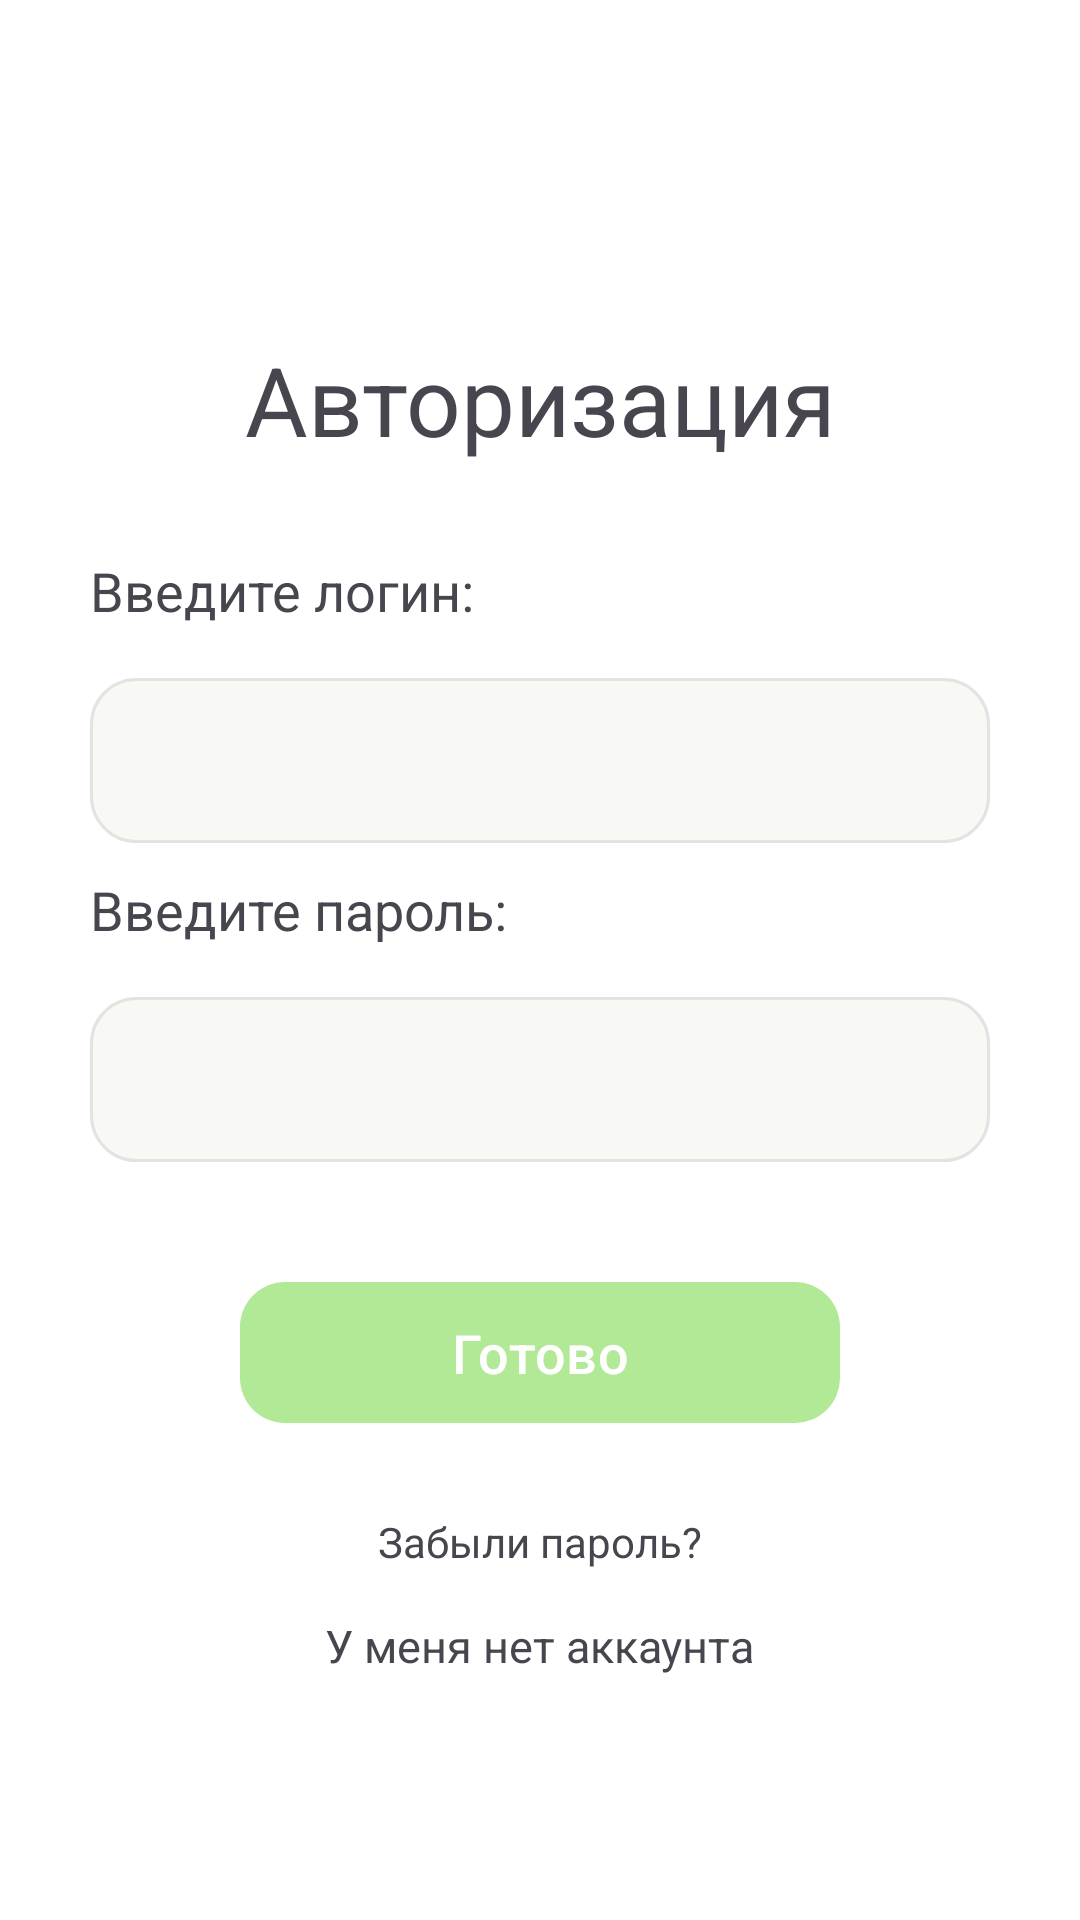

Layout XML and referenced resources for this Android screen:
<!-- AndroidManifest.xml: application theme Theme.Listochek -->
<!-- res/layout/activity_authorization1.xml -->
<?xml version="1.0" encoding="utf-8"?>
<androidx.constraintlayout.widget.ConstraintLayout xmlns:android="http://schemas.android.com/apk/res/android"
    xmlns:app="http://schemas.android.com/apk/res-auto"
    xmlns:tools="http://schemas.android.com/tools"
    android:layout_width="match_parent"
    android:layout_height="match_parent"
    tools:context=".Authorization1"
    android:background="#FFFFFF"
    >

    <LinearLayout
        android:layout_width="wrap_content"
        android:layout_height="wrap_content"
        android:orientation="vertical"
        android:background="#FFFFFF"
        app:layout_constraintTop_toTopOf="parent"
        app:layout_constraintBottom_toBottomOf="parent"
        app:layout_constraintStart_toStartOf="parent"
        app:layout_constraintEnd_toEndOf="parent"
        >


        <TextView
            android:id="@+id/registrationText"
            android:layout_width="300dp"
            android:layout_height="wrap_content"
            android:layout_gravity="center"
            android:text="Авторизация"
            android:textAlignment="center"
            android:textSize="32dp"
            android:textStyle="normal"
            android:layout_margin="30dp"/>

        <TextView
            android:id="@+id/inputEmailText"
            android:layout_width="wrap_content"
            android:layout_height="wrap_content"
            android:text="Введите логин: "
            android:textSize="18dp"
            android:textStyle="normal"
            android:layout_marginLeft="30dp"
            android:layout_marginBottom="7dp"
            />

        <EditText
            android:id="@+id/editText"
            android:layout_width="300dp"
            android:layout_height="55dp"
            android:background="@drawable/edittext_background"
            android:padding="10dp"
            android:layout_gravity="center"
            android:inputType="textEmailAddress"
            android:layout_margin="10dp">

        </EditText>
        <TextView
            android:id="@+id/inputEmailText2"
            android:layout_width="wrap_content"
            android:layout_height="wrap_content"
            android:text="Введите пароль: "
            android:textSize="18dp"
            android:textStyle="normal"
            android:layout_marginLeft="30dp"
            android:layout_marginBottom="7dp"
            />

        <EditText
            android:id="@+id/editText2"
            android:layout_width="300dp"
            android:layout_height="55dp"
            android:background="@drawable/edittext_background"
            android:padding="10dp"
            android:layout_gravity="center"
            android:layout_margin="10dp"
            android:inputType="textPassword"
            >

        </EditText>

        <com.google.android.material.button.MaterialButton
            android:id="@+id/button"
            android:layout_width="200dp"
            android:layout_height="47dp"
            android:layout_gravity="center"
            android:layout_margin="30dp"
            android:background="@drawable/button_corner"
            android:text="Готово"
            android:textSize="18dp"
            app:backgroundTint="#B1E996"
            app:cornerRadius="15dp" />
        <TextView
            android:id="@+id/recoverThePassword"
            android:layout_width="wrap_content"
            android:layout_height="wrap_content"
            android:layout_gravity="center"
            android:textSize="14dp"
            android:text="Забыли пароль?"
            android:layout_marginBottom="15dp"/>
        <TextView
            android:id="@+id/toRegistrationText"
            android:layout_width="wrap_content"
            android:layout_height="wrap_content"
            android:layout_gravity="center"
            android:textSize="15dp"
            android:text="У меня нет аккаунта" />



    </LinearLayout>

</androidx.constraintlayout.widget.ConstraintLayout>
<!-- resources referenced by this layout -->
<resources>
  <!-- drawable button_corner (drawable) -->
  <?xml version="1.0" encoding="utf-8"?>
  <shape xmlns:android="http://schemas.android.com/apk/res/android">
      <solid android:color="#B1E996"/>
      <corners android:radius="15dp"/>
  </shape>
  <!-- drawable edittext_background (drawable) -->
  <?xml version="1.0" encoding="utf-8"?>
      <shape xmlns:android="http://schemas.android.com/apk/res/android">
          <solid android:color="#F8F8F4"/>
          <corners android:radius="15dp"/>
      <stroke
          android:width="1dp"
          android:color="#E5E3E1"/>
      </shape>
  <style name="Theme.Listochek" parent="Base.Theme.Listochek" />
  <style name="Base.Theme.Listochek" parent="Theme.Material3.DayNight.NoActionBar">
          
          
      </style>
</resources>
